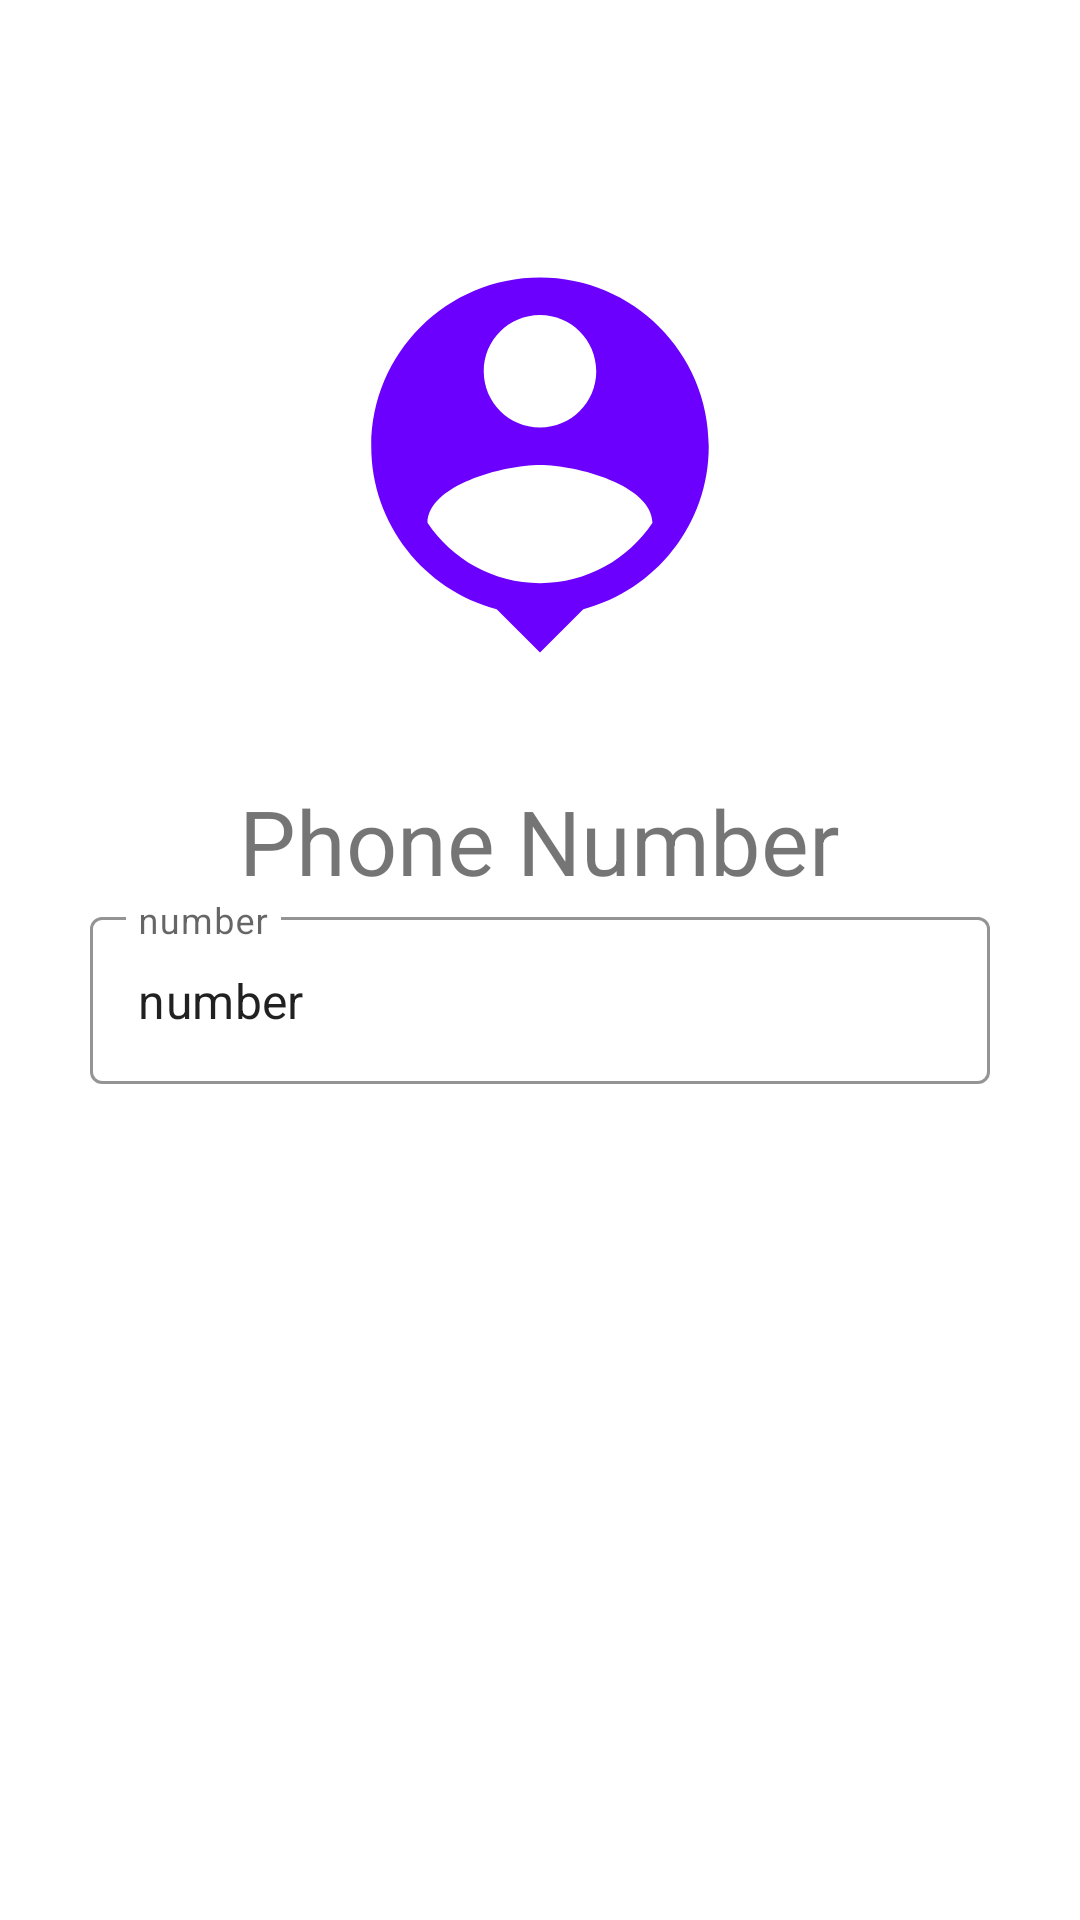

The Android layout XML behind this screen, and the referenced resources:
<!-- AndroidManifest.xml: application theme Theme.Mvvm_sns -->
<!-- res/layout/activity_input_number.xml -->
<?xml version="1.0" encoding="utf-8"?>
<LinearLayout xmlns:android="http://schemas.android.com/apk/res/android"
    xmlns:app="http://schemas.android.com/apk/res-auto"
    xmlns:tools="http://schemas.android.com/tools"
    android:layout_width="match_parent"
    android:layout_height="match_parent"
    android:orientation="vertical"
    android:gravity="center_horizontal"
    android:padding="30dp"
    tools:context=".login.InputNumberActivity">

    <ImageView
        android:layout_width="150dp"
        android:layout_height="150dp"
        android:src="@drawable/ic_baseline_person_pin_24"
        android:layout_marginTop="50dp"
        android:layout_marginBottom="30dp" />
    <TextView
        android:layout_width="wrap_content"
        android:layout_height="wrap_content"
        android:text= "Phone Number"
        android:textSize="30dp"
        />

    <com.google.android.material.textfield.TextInputLayout
        android:layout_width="match_parent"
        android:layout_height="wrap_content"
        app:shapeAppearance="@style/ShapeAppearance.MaterialComponents.MediumComponent"
        android:layout_gravity="right"
        app:boxStrokeColor="@color/black"
        app:endIconMode="clear_text"
        style="@style/Widget.MaterialComponents.TextInputLayout.OutlinedBox"
        android:hint="number">

        <com.google.android.material.textfield.TextInputEditText
            android:id="@+id/user_number"
            android:layout_width="match_parent"
            android:layout_height="wrap_content"
            android:maxLength="12"
            android:inputType="text"
            android:text="number"
            android:layout_marginBottom="5dp" />
    </com.google.android.material.textfield.TextInputLayout>

</LinearLayout>
<!-- resources referenced by this layout -->
<resources>
  <!-- drawable ic_baseline_person_pin_24 (drawable) -->
  <vector android:height="24dp" android:tint="#6C00FF"
      android:viewportHeight="24" android:viewportWidth="24"
      android:width="24dp" xmlns:android="http://schemas.android.com/apk/res/android">
      <path android:fillColor="@android:color/white" android:pathData="M12,2c-4.97,0 -9,4.03 -9,9 0,4.17 2.84,7.67 6.69,8.69L12,22l2.31,-2.31C18.16,18.67 21,15.17 21,11c0,-4.97 -4.03,-9 -9,-9zM12,4c1.66,0 3,1.34 3,3s-1.34,3 -3,3 -3,-1.34 -3,-3 1.34,-3 3,-3zM12,18.3c-2.5,0 -4.71,-1.28 -6,-3.22 0.03,-1.99 4,-3.08 6,-3.08 1.99,0 5.97,1.09 6,3.08 -1.29,1.94 -3.5,3.22 -6,3.22z"/>
  </vector>
  <style name="Theme.Mvvm_sns" parent="Theme.MaterialComponents.DayNight.DarkActionBar">
          
          <item name="colorPrimary">@color/purple_500</item>
          <item name="colorPrimaryVariant">@color/purple_700</item>
          <item name="colorOnPrimary">@color/white</item>
          
          <item name="colorSecondary">@color/teal_200</item>
          <item name="colorSecondaryVariant">@color/teal_700</item>
          <item name="colorOnSecondary">@color/black</item>
          
          <item name="android:statusBarColor" tools:targetApi="l">?attr/colorPrimaryVariant</item>
          
      </style>
  <!-- not gathered from this repository: default colours our renderer supplied (Android Studio template values) -->
  <color name="purple_500">#FF6200EE</color>
  <color name="purple_700">#FF3700B3</color>
  <color name="teal_200">#FF03DAC5</color>
  <color name="teal_700">#FF018786</color>
  <color name="black">#FF000000</color>
  <color name="white">#FFFFFFFF</color>
</resources>
